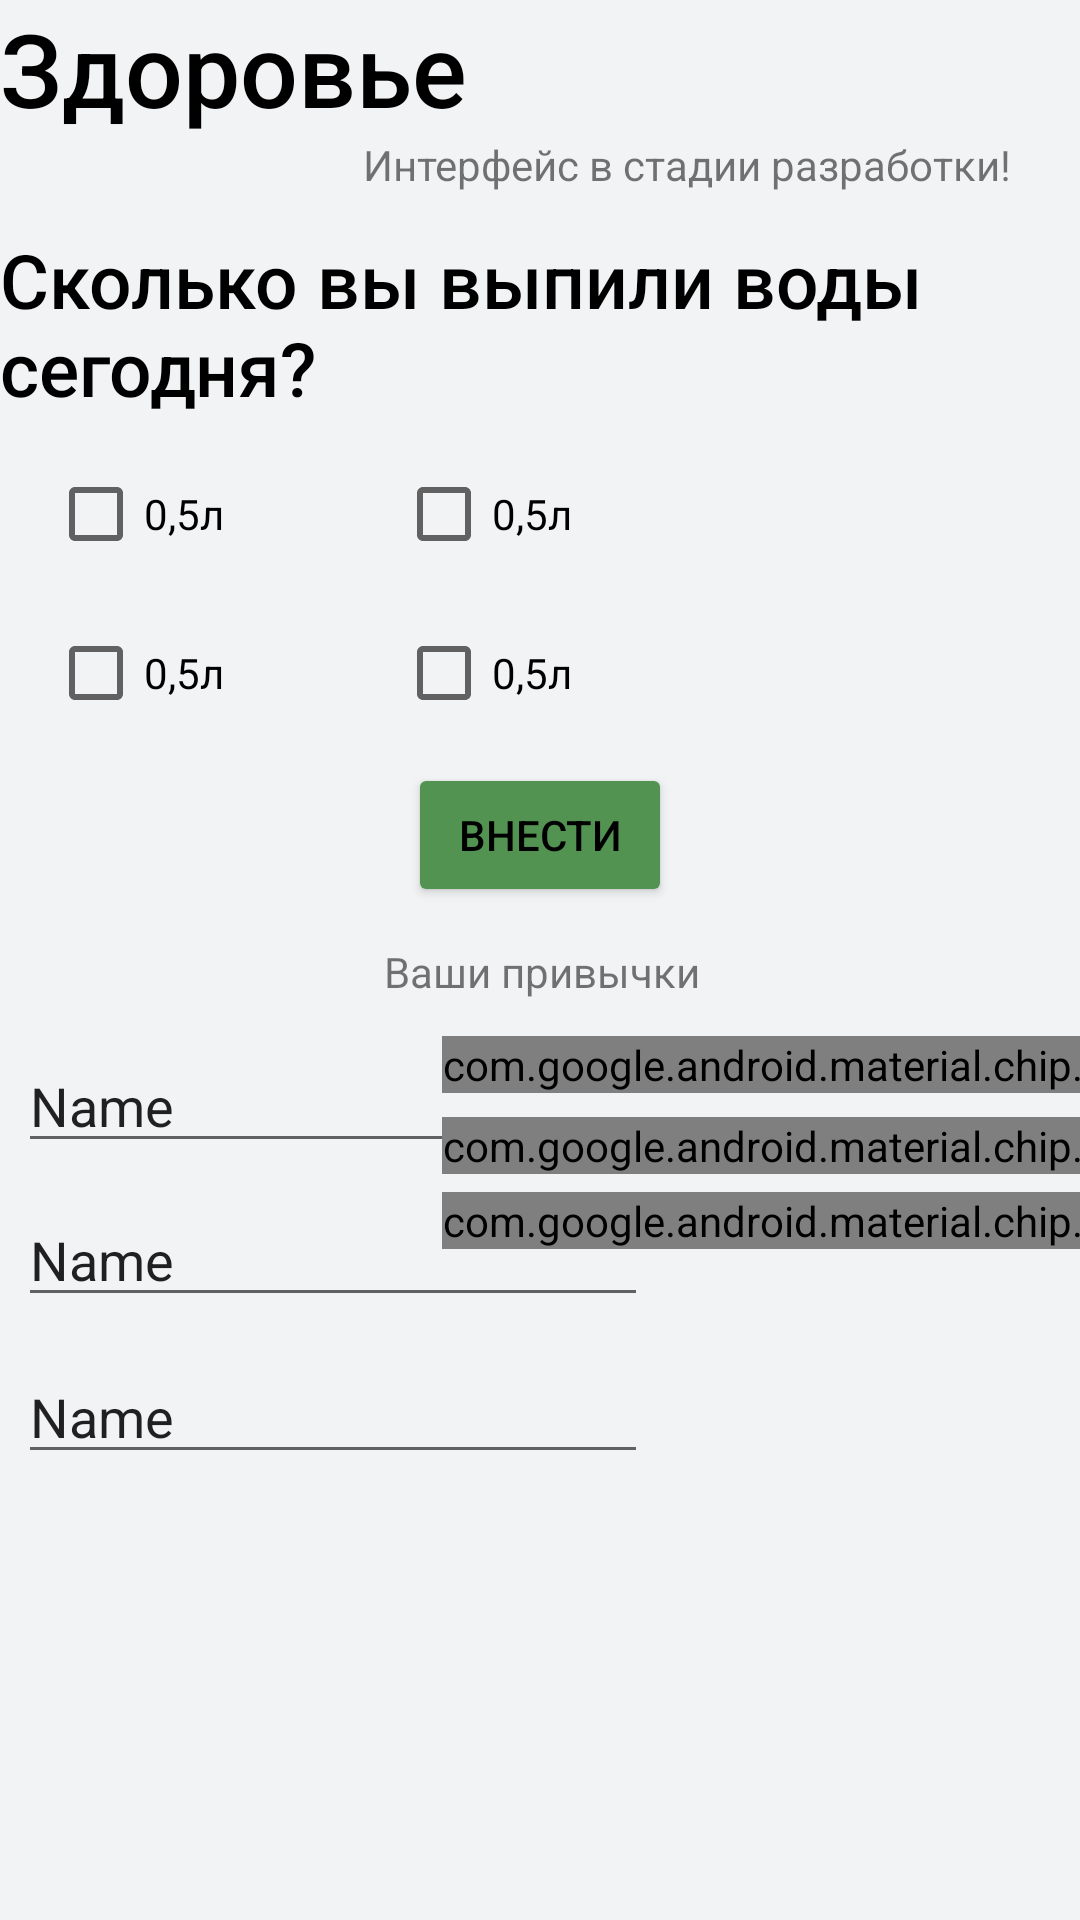

The Android layout XML behind this screen, and the referenced resources:
<!-- AndroidManifest.xml: application theme Theme.HlthHbbt -->
<!-- res/layout/fragment_health.xml -->
<?xml version="1.0" encoding="utf-8"?>
<FrameLayout xmlns:android="http://schemas.android.com/apk/res/android"
    xmlns:app="http://schemas.android.com/apk/res-auto"
    xmlns:tools="http://schemas.android.com/tools"
    android:layout_width="match_parent"
    android:layout_height="match_parent"
    tools:context=".HealthFragment">

    <ScrollView
        android:layout_width="match_parent"
        android:layout_height="match_parent">

        <LinearLayout
            android:layout_width="match_parent"
            android:layout_height="wrap_content"
            android:orientation="vertical">

            <TextView
                android:id="@+id/textView21"
                android:layout_width="match_parent"
                android:layout_height="wrap_content"
                android:fontFamily="sans-serif-medium"
                android:text="Здоровье"
                android:textColor="#000000"
                android:textSize="34sp" />

            <androidx.constraintlayout.widget.ConstraintLayout
                android:layout_width="match_parent"
                android:layout_height="567dp">

                <TextView
                    android:id="@+id/textView16"
                    android:layout_width="match_parent"
                    android:layout_height="wrap_content"
                    android:layout_marginTop="31dp"
                    android:fontFamily="sans-serif-medium"
                    android:text="Сколько вы выпили воды сегодня?"
                    android:textColor="#000000"
                    android:textSize="25sp"
                    app:layout_constraintEnd_toEndOf="parent"
                    app:layout_constraintHorizontal_bias="0.0"
                    app:layout_constraintStart_toStartOf="parent"
                    app:layout_constraintTop_toTopOf="parent" />

                <Button
                    android:id="@+id/button5"
                    android:layout_width="wrap_content"
                    android:layout_height="wrap_content"
                    android:layout_marginStart="135dp"
                    android:layout_marginTop="14dp"
                    android:layout_marginEnd="135dp"
                    android:backgroundTint="#529352"
                    android:fontFamily="sans-serif-medium"
                    android:text="Внести"
                    android:textColor="#000000"
                    app:layout_constraintEnd_toEndOf="parent"
                    app:layout_constraintStart_toStartOf="parent"
                    app:layout_constraintTop_toBottomOf="@+id/checkBox5" />

                <TextView
                    android:id="@+id/textViewWater"
                    android:layout_width="wrap_content"
                    android:layout_height="wrap_content"
                    android:layout_marginEnd="23dp"
                    android:text="Интерфейс в стадии разработки!"
                    app:layout_constraintEnd_toEndOf="parent"
                    app:layout_constraintTop_toTopOf="parent" />

                <CheckBox
                    android:id="@+id/checkBox4"
                    android:layout_width="wrap_content"
                    android:layout_height="wrap_content"
                    android:layout_marginStart="56dp"
                    android:layout_marginTop="16dp"
                    android:layout_marginEnd="168dp"
                    android:text="0,5л"
                    app:layout_constraintEnd_toEndOf="parent"
                    app:layout_constraintStart_toEndOf="@+id/checkBox"
                    app:layout_constraintTop_toBottomOf="@+id/textView16" />

                <CheckBox
                    android:id="@+id/checkBox"
                    android:layout_width="wrap_content"
                    android:layout_height="wrap_content"
                    android:layout_marginStart="16dp"
                    android:layout_marginTop="16dp"
                    android:checked="false"
                    android:text="0,5л"
                    app:layout_constraintStart_toStartOf="parent"
                    app:layout_constraintTop_toBottomOf="@+id/textView16" />

                <CheckBox
                    android:id="@+id/checkBox2"
                    android:layout_width="wrap_content"
                    android:layout_height="wrap_content"
                    android:layout_marginStart="16dp"
                    android:layout_marginTop="21dp"
                    android:text="0,5л"
                    app:layout_constraintStart_toStartOf="parent"
                    app:layout_constraintTop_toBottomOf="@+id/checkBox" />

                <CheckBox
                    android:id="@+id/checkBox5"
                    android:layout_width="wrap_content"
                    android:layout_height="wrap_content"
                    android:layout_marginStart="56dp"
                    android:layout_marginTop="21dp"
                    android:layout_marginEnd="168dp"
                    android:text="0,5л"
                    app:layout_constraintEnd_toEndOf="parent"
                    app:layout_constraintStart_toEndOf="@+id/checkBox2"
                    app:layout_constraintTop_toBottomOf="@+id/checkBox4" />

                <TextView
                    android:id="@+id/textView17"
                    android:layout_width="wrap_content"
                    android:layout_height="wrap_content"
                    android:layout_marginStart="128dp"
                    android:layout_marginTop="12dp"
                    android:layout_marginEnd="127dp"
                    android:text="Ваши привычки"
                    app:layout_constraintEnd_toEndOf="parent"
                    app:layout_constraintStart_toStartOf="parent"
                    app:layout_constraintTop_toBottomOf="@+id/button5" />

                <EditText
                    android:id="@+id/editTextText2"
                    android:layout_width="wrap_content"
                    android:layout_height="wrap_content"
                    android:layout_marginStart="6dp"
                    android:layout_marginTop="13dp"
                    android:ems="10"
                    android:inputType="text"
                    android:text="Name"
                    app:layout_constraintStart_toStartOf="parent"
                    app:layout_constraintTop_toBottomOf="@+id/textView17" />

                <EditText
                    android:id="@+id/editTextText3"
                    android:layout_width="wrap_content"
                    android:layout_height="wrap_content"
                    android:layout_marginStart="6dp"
                    android:layout_marginTop="10dp"
                    android:ems="10"
                    android:inputType="text"
                    android:text="Name"
                    app:layout_constraintStart_toStartOf="parent"
                    app:layout_constraintTop_toBottomOf="@+id/editTextText2" />

                <EditText
                    android:id="@+id/editTextText4"
                    android:layout_width="wrap_content"
                    android:layout_height="wrap_content"
                    android:layout_marginStart="6dp"
                    android:layout_marginTop="11dp"
                    android:ems="10"
                    android:inputType="text"
                    android:text="Name"
                    app:layout_constraintStart_toStartOf="parent"
                    app:layout_constraintTop_toBottomOf="@+id/editTextText3" />

                <com.google.android.material.chip.Chip
                    android:id="@+id/chip"
                    android:layout_width="wrap_content"
                    android:layout_height="wrap_content"
                    android:layout_marginStart="28dp"
                    android:layout_marginTop="12dp"
                    android:layout_marginEnd="68dp"
                    app:layout_constraintEnd_toEndOf="parent"
                    app:layout_constraintStart_toEndOf="@+id/editTextText2"
                    app:layout_constraintTop_toBottomOf="@+id/textView17" />

                <com.google.android.material.chip.Chip
                    android:id="@+id/chip2"
                    android:layout_width="wrap_content"
                    android:layout_height="wrap_content"
                    android:layout_marginStart="28dp"
                    android:layout_marginTop="8dp"
                    android:layout_marginEnd="68dp"
                    app:layout_constraintEnd_toEndOf="parent"
                    app:layout_constraintStart_toEndOf="@+id/editTextText3"
                    app:layout_constraintTop_toBottomOf="@+id/chip" />

                <com.google.android.material.chip.Chip
                    android:id="@+id/chip3"
                    android:layout_width="wrap_content"
                    android:layout_height="wrap_content"
                    android:layout_marginStart="28dp"
                    android:layout_marginTop="6dp"
                    android:layout_marginEnd="68dp"
                    app:layout_constraintEnd_toEndOf="parent"
                    app:layout_constraintStart_toEndOf="@+id/editTextText4"
                    app:layout_constraintTop_toBottomOf="@+id/chip2" />

            </androidx.constraintlayout.widget.ConstraintLayout>

        </LinearLayout>
    </ScrollView>

</FrameLayout>
<!-- resources referenced by this layout -->
<resources>
  <style name="Theme.HlthHbbt" parent="android:Theme.Material.Light.NoActionBar">
          <item name="android:windowBackground">@color/window_background</item>
          <item name="android:statusBarColor">@android:color/transparent</item>
          <item name="android:navigationBarColor">@android:color/transparent</item>
      </style>
  <color name="window_background">#F1F3F5</color>
</resources>
